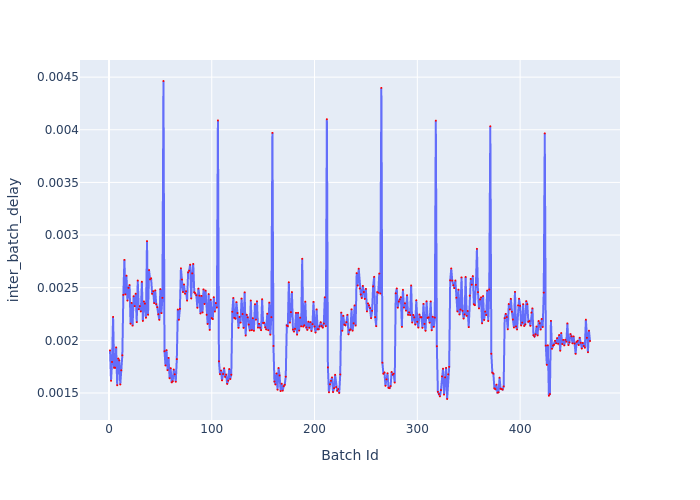

The file beside this chart, header and first rows:
Batch Id, inter_batch_delay
1, 0.001905
2, 0.001616
3, 0.001795
4, 0.002222
5, 0.001742
6, 0.00174
7, 0.001933
8, 0.001574
9, 0.001827
10, 0.00181
11, 0.001581
12, 0.001716
13, 0.001858
14, 0.002432
15, 0.002764
16, 0.002436
17, 0.002614
18, 0.002378
19, 0.002499
20, 0.002525
21, 0.002158
22, 0.002356
23, 0.00214
24, 0.002419
25, 0.002325
26, 0.002443
27, 0.002173
28, 0.002568
29, 0.002296
30, 0.002325
31, 0.002275
32, 0.002557
33, 0.002185
34, 0.002369
35, 0.002349
36, 0.002215
37, 0.002943
38, 0.002243
39, 0.002668
40, 0.002579
41, 0.002589
42, 0.002442
43, 0.002467
44, 0.002353
45, 0.002475
46, 0.002344
47, 0.002315
48, 0.002248
49, 0.002195
50, 0.002487
51, 0.002259
52, 0.002404
53, 0.004463
54, 0.001897
55, 0.001762
56, 0.001907
57, 0.001717
58, 0.001834
59, 0.00164
60, 0.001736
... 408 more rows
